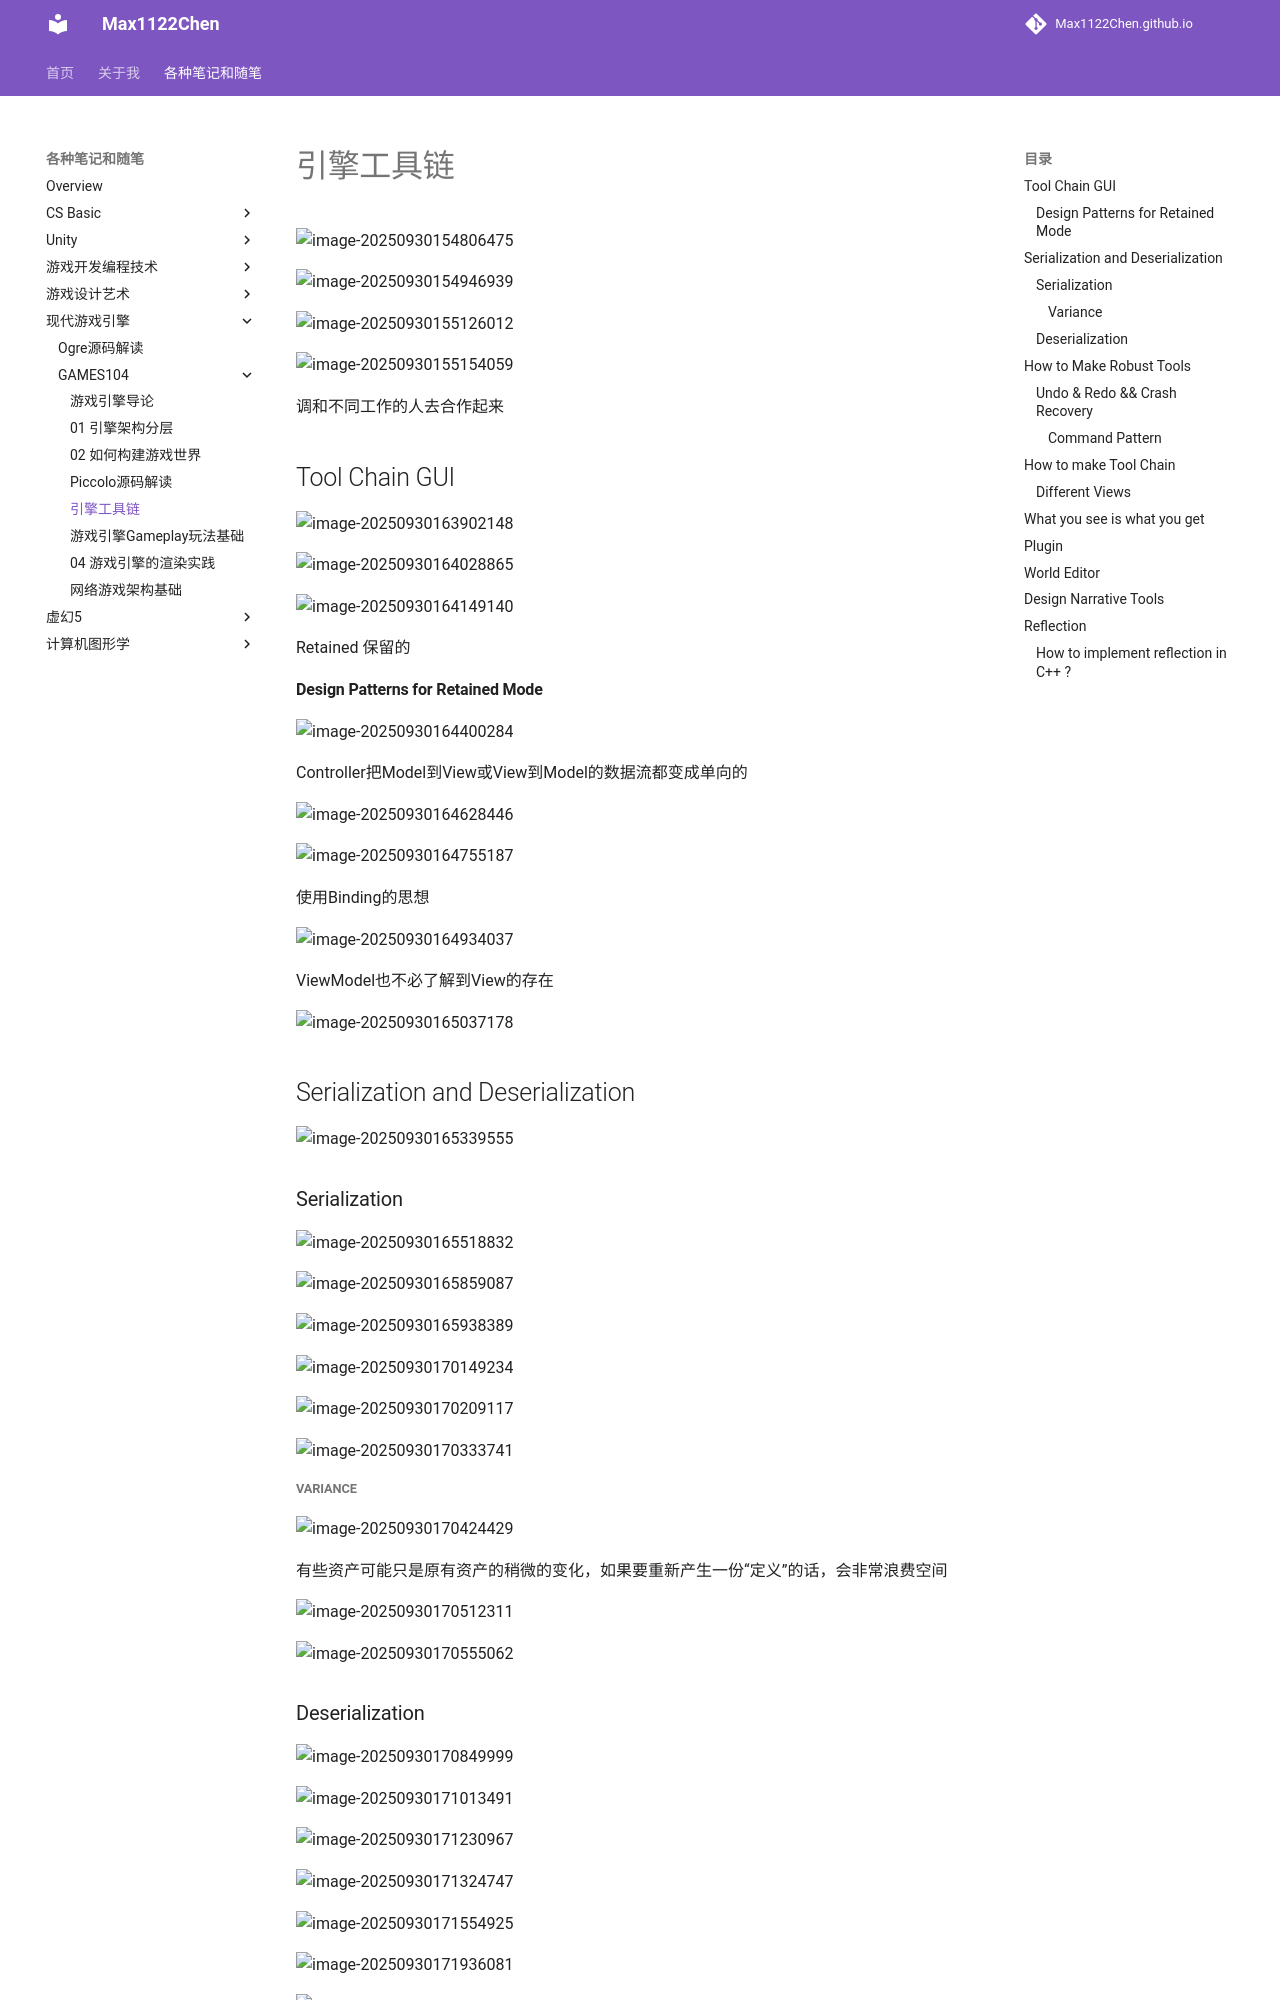

repository: Max1122Chen/Max1122Chen.github.io · page: 各种笔记和随笔/现代游戏引擎/GAMES104/引擎工具链/index.html · generator: mkdocs

# 引擎工具链

![image-20250930154806475](assets/image-20250930154806475.png)

![image-20250930154946939](assets/image-20250930154946939.png)

![image-20250930155126012](assets/image-20250930155126012.png)

![image-20250930155154059](assets/image-20250930155154059.png)

调和不同工作的人去合作起来



## Tool Chain GUI

![image-20250930163902148](assets/image-20250930163902148.png)

![image-20250930164028865](assets/image-20250930164028865.png)

![image-20250930164149140](assets/image-20250930164149140.png)

Retained 保留的

#### Design Patterns for Retained Mode

![image-20250930164400284](assets/image-20250930164400284.png)

Controller把Model到View或View到Model的数据流都变成单向的

![image-20250930164628446](assets/image-20250930164628446.png)

![image-20250930164755187](assets/image-20250930164755187.png)

使用Binding的思想

![image-20250930164934037](assets/image-20250930164934037.png)

ViewModel也不必了解到View的存在

![image-20250930165037178](assets/image-20250930165037178.png)



## Serialization and Deserialization

![image-20250930165339555](assets/image-20250930165339555.png)

### Serialization

![image-20250930165518832](assets/image-20250930165518832.png)

![image-20250930165859087](assets/image-20250930165859087.png)

![image-20250930165938389](assets/image-20250930165938389.png)

![image-20250930170149234](assets/image-20250930170149234.png)

![image-20250930170209117](assets/image-20250930170209117.png)

![image-20250930170333741](assets/image-20250930170333741.png)

##### Variance

![image-20250930170424429](assets/image-20250930170424429.png)

有些资产可能只是原有资产的稍微的变化，如果要重新产生一份“定义”的话，会非常浪费空间

![image-20250930170512311](assets/image-20250930170512311.png)

![image-20250930170555062](assets/image-20250930170555062.png)



### Deserialization

![image-20250930170849999](assets/image-20250930170849999.png)

![image-20250930171013491](assets/image-20250930171013491.png)

![image-20250930171230967](assets/image-20250930171230967.png)

![image-20250930171324747](assets/image-20250930171324747.png)

![image-20250930171554925](assets/image-20250930171554925.png)

![image-20250930171936081](assets/image-20250930171936081.png)

![image-20250930171959644](assets/image-20250930171959644.png)

![image-20250930172039041](assets/image-20250930172039041.png)



## How to Make Robust Tools

### Undo & Redo && Crash Recovery
